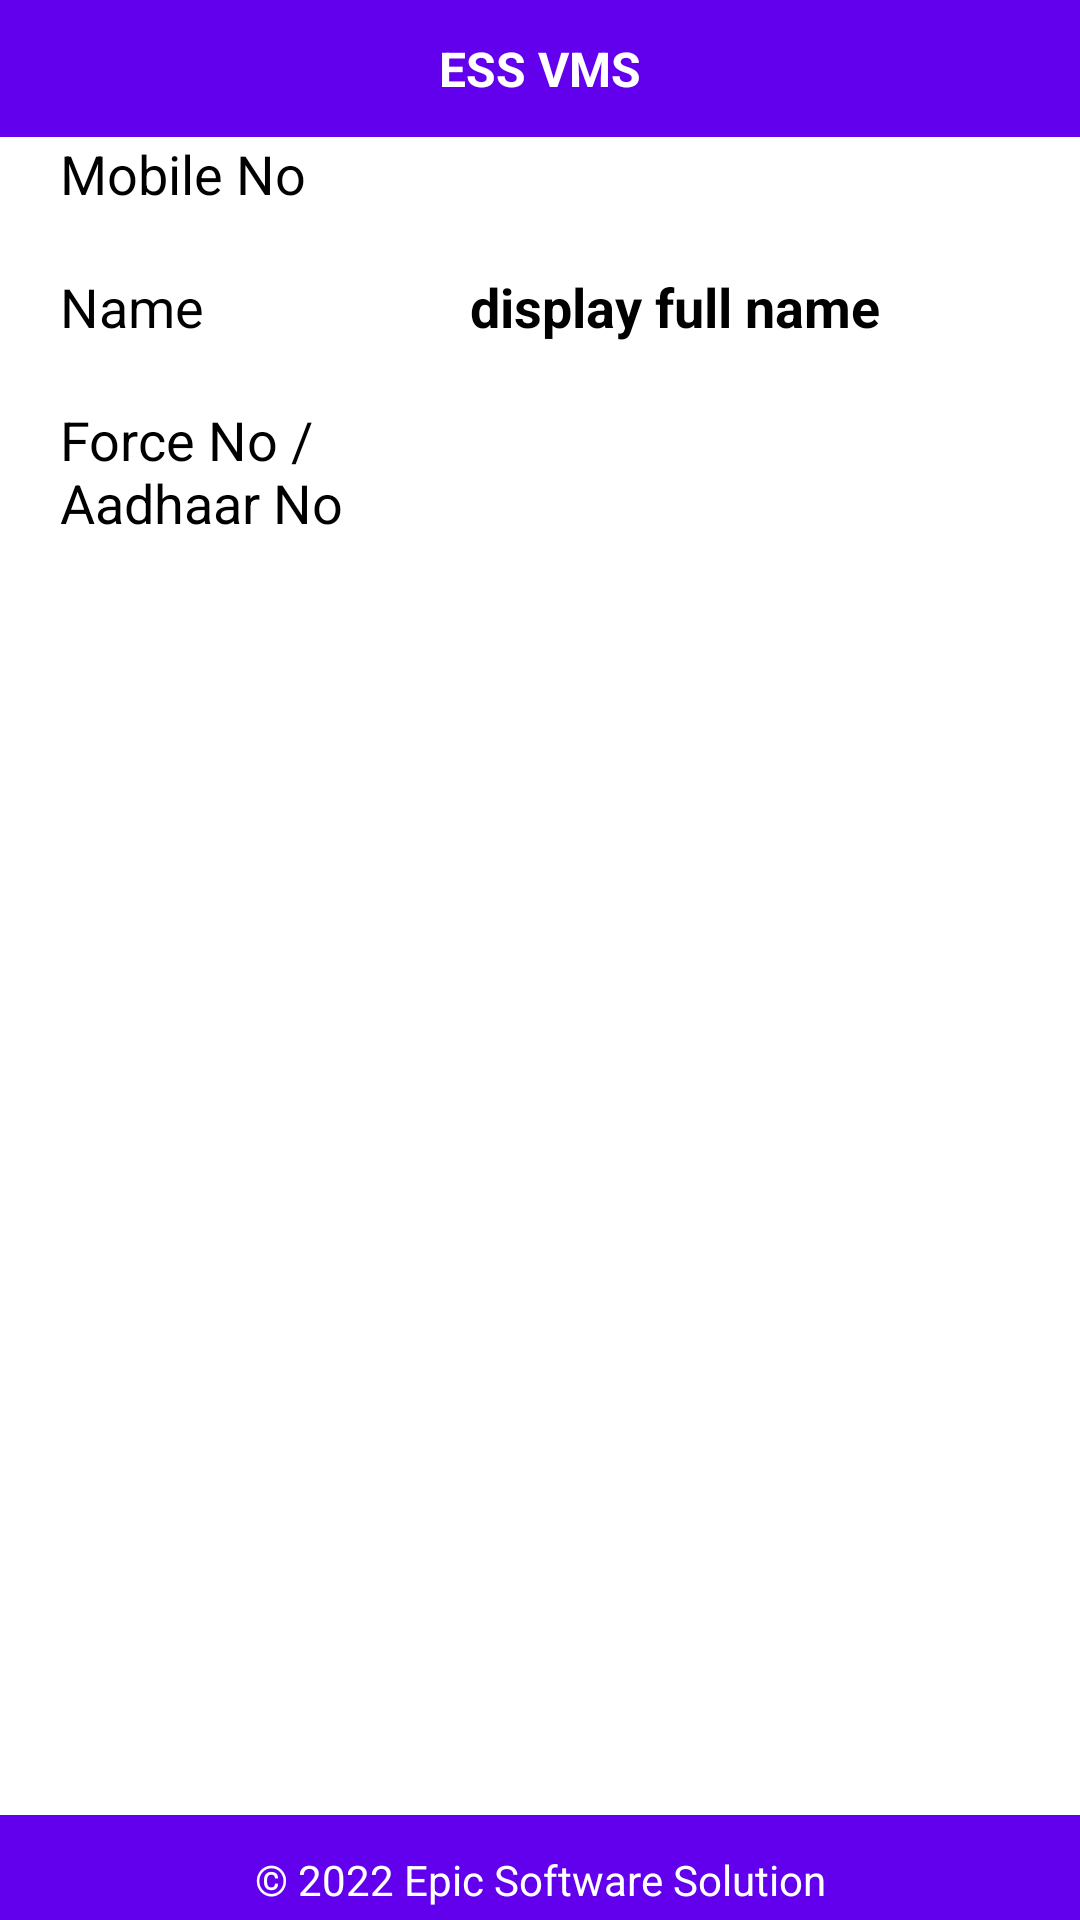

This screen was rendered from an Android layout file. Write that file and the resources it references.
<!-- AndroidManifest.xml: application theme Theme.ESSVMS -->
<!-- res/layout/activity_display_codes.xml -->
<?xml version="1.0" encoding="utf-8"?>
<RelativeLayout xmlns:android="http://schemas.android.com/apk/res/android"
    xmlns:app="http://schemas.android.com/apk/res-auto"
    xmlns:tools="http://schemas.android.com/tools"
    android:layout_width="match_parent"
    android:layout_height="match_parent"
    tools:context=".activities.DisplayCodesActivity">

    <LinearLayout
        android:id="@+id/header"
        android:layout_width="match_parent"
        android:layout_height="wrap_content"
        android:layout_alignParentTop="true"
        android:background="@color/purple_500"
        android:gravity="top|center_horizontal"
        android:orientation="vertical" >
        <include layout="@layout/activity_header"/>
    </LinearLayout>

    <LinearLayout
        android:id="@+id/body"
        android:layout_above="@+id/footer"
        android:layout_below="@id/header"
        android:layout_width="match_parent"
        android:layout_height="wrap_content"
        android:gravity="top|center_horizontal"
        android:orientation="vertical"
        tools:ignore="MissingConstraints">

        <LinearLayout
            android:layout_width="match_parent"
            android:layout_height="wrap_content"
            android:background="@color/white"
            android:gravity="center"
            android:orientation="vertical">
            <ImageView
                android:id="@+id/imageQrcode"
                android:layout_width="242dp"
                android:layout_height="242dp"
                android:layout_column="2"
                android:visibility="gone"
                app:layout_constraintBottom_toBottomOf="parent"
                app:layout_constraintLeft_toLeftOf="parent"
                app:layout_constraintRight_toRightOf="parent"
                app:layout_constraintTop_toTopOf="parent" />

            <ImageView
                android:id="@+id/imageBarcode"
                android:layout_width="242dp"
                android:layout_height="71dp"
                android:layout_column="2"
                android:visibility="gone"
                android:layout_marginTop="40dp"
                android:layout_marginBottom="40dp"
                app:layout_constraintBottom_toBottomOf="parent"
                app:layout_constraintLeft_toLeftOf="parent"
                app:layout_constraintRight_toRightOf="parent"
                app:layout_constraintTop_toTopOf="parent" />
        </LinearLayout>

        <LinearLayout
            android:layout_width="match_parent"
            android:layout_height="wrap_content" >
            <TableLayout
                android:layout_width="match_parent"
                android:layout_height="wrap_content"
                android:paddingLeft="20sp"
                android:layout_weight=".40"
                android:background="@color/white"
                tools:layout_editor_absoluteX="1dp"
                tools:layout_editor_absoluteY="1dp" >

                <TableRow
                    android:layout_width="match_parent"
                    android:layout_height="wrap_content"
                    android:paddingBottom="20sp" >
                    <TextView
                        android:layout_width="120dp"
                        android:layout_height="wrap_content"
                        android:text="@string/mobile_number_text"
                        android:textSize="18sp"
                        android:layout_column="1"
                        android:textColor="@color/black"
                        android:layout_weight=".20"
                        app:layout_constraintBottom_toBottomOf="parent"
                        app:layout_constraintLeft_toLeftOf="parent"
                        app:layout_constraintRight_toRightOf="parent"
                        app:layout_constraintTop_toTopOf="parent" />

                    <TextView
                        android:id="@+id/displayMobileText"
                        android:layout_width="wrap_content"
                        android:layout_height="wrap_content"
                        android:textSize="18sp"
                        android:layout_column="2"
                        android:textStyle="bold"
                        android:textColor="@color/black"
                        android:layout_weight=".80"
                        app:layout_constraintBottom_toBottomOf="parent"
                        app:layout_constraintLeft_toLeftOf="parent"
                        app:layout_constraintRight_toRightOf="parent"
                        app:layout_constraintTop_toTopOf="parent" />
                </TableRow>

                <TableRow
                    android:layout_width="match_parent"
                    android:layout_height="wrap_content"
                    android:paddingBottom="20sp" >
                    <TextView
                        android:layout_width="120dp"
                        android:layout_height="wrap_content"
                        android:text="@string/full_name_text"
                        android:textSize="18sp"
                        android:layout_column="1"
                        android:textColor="@color/black"
                        android:layout_weight=".20"
                        app:layout_constraintBottom_toBottomOf="parent"
                        app:layout_constraintLeft_toLeftOf="parent"
                        app:layout_constraintRight_toRightOf="parent"
                        app:layout_constraintTop_toTopOf="parent" />

                    <TextView
                        android:id="@+id/displayFullNameText"
                        android:layout_width="wrap_content"
                        android:layout_height="wrap_content"
                        android:text="display full name"
                        android:textSize="18sp"
                        android:layout_column="2"
                        android:textStyle="bold"
                        android:textColor="@color/black"
                        android:layout_weight=".80"
                        app:layout_constraintBottom_toBottomOf="parent"
                        app:layout_constraintLeft_toLeftOf="parent"
                        app:layout_constraintRight_toRightOf="parent"
                        app:layout_constraintTop_toTopOf="parent"/>

                </TableRow>

                <TableRow
                    android:layout_width="match_parent"
                    android:layout_height="wrap_content"
                    android:paddingBottom="20sp" >
                    <TextView
                        android:layout_width="120dp"
                        android:layout_height="wrap_content"
                        android:text="@string/user_id_text"
                        android:textSize="18sp"
                        android:layout_column="1"
                        android:textColor="@color/black"
                        android:layout_weight=".20"
                        app:layout_constraintBottom_toBottomOf="parent"
                        app:layout_constraintLeft_toLeftOf="parent"
                        app:layout_constraintRight_toRightOf="parent"
                        app:layout_constraintTop_toTopOf="parent" />

                    <TextView
                        android:id="@+id/displayUserIdText"
                        android:layout_width="wrap_content"
                        android:layout_height="wrap_content"
                        android:textStyle="bold"
                        android:textColor="@color/black"
                        android:textSize="18sp"
                        android:layout_column="2"
                        android:layout_weight=".80"
                        app:layout_constraintBottom_toBottomOf="parent"
                        app:layout_constraintLeft_toLeftOf="parent"
                        app:layout_constraintRight_toRightOf="parent"
                        app:layout_constraintTop_toTopOf="parent"/>
                </TableRow>
            </TableLayout>
        </LinearLayout>


    </LinearLayout>



    <LinearLayout
        android:id="@+id/footer"
        android:layout_width="match_parent"
        android:layout_height="wrap_content"
        android:layout_alignParentBottom="true"
        android:background="@color/purple_500"
        android:orientation="vertical">
        <include layout="@layout/activity_footer"/>
    </LinearLayout>

</RelativeLayout>
<!-- res/layout/activity_header.xml (included above) -->
<?xml version="1.0" encoding="utf-8"?>
<androidx.constraintlayout.widget.ConstraintLayout xmlns:android="http://schemas.android.com/apk/res/android"
    xmlns:app="http://schemas.android.com/apk/res-auto"
    xmlns:tools="http://schemas.android.com/tools"
    android:layout_width="match_parent"
    android:layout_height="match_parent"
    tools:context=".activities.HeaderActivity">

    <RelativeLayout
        xmlns:android="http://schemas.android.com/apk/res/android"
        xmlns:tools="http://schemas.android.com/tools"
        android:layout_width="match_parent"
        android:layout_height="match_parent"
        android:padding="2dp"
        tools:context=".activities.HeaderActivity">

        <TextView
            android:layout_width="match_parent"
            android:layout_height="wrap_content"
            android:gravity="center"
            android:textColor="@color/white"
            android:textStyle="bold"
            android:padding="4dp"
            android:text="@string/header_text"
            android:layout_margin="6sp"
            android:textSize="16sp" />

    </RelativeLayout>
</androidx.constraintlayout.widget.ConstraintLayout>
<!-- res/layout/activity_footer.xml (included above) -->
<?xml version="1.0" encoding="utf-8"?>
<androidx.constraintlayout.widget.ConstraintLayout xmlns:android="http://schemas.android.com/apk/res/android"
    xmlns:app="http://schemas.android.com/apk/res-auto"
    xmlns:tools="http://schemas.android.com/tools"
    android:layout_width="match_parent"
    android:layout_height="match_parent"
    android:layout_alignParentBottom="true"
    tools:context=".activities.FooterActivity">

    <RelativeLayout
        xmlns:android="http://schemas.android.com/apk/res/android"
        xmlns:tools="http://schemas.android.com/tools"
        android:layout_width="match_parent"
        android:layout_height="match_parent"
        android:padding="2dp"
        tools:context=".activities.FooterActivity" >

        <TextView
            android:layout_width="match_parent"
            android:layout_height="wrap_content"
            android:layout_marginTop="8dp"
            android:gravity="center"
            android:textColor="@color/white"
            android:padding="2dp"
            android:text="@string/footer_text"
            android:textSize="14sp"
            tools:ignore="MissingConstraints" />

    </RelativeLayout>

</androidx.constraintlayout.widget.ConstraintLayout>
<!-- resources referenced by this layout -->
<resources>
  <string name="footer_text">© 2022 Epic Software Solution</string>
  <string name="full_name_text">Name</string>
  <string name="header_text">ESS VMS</string>
  <string name="mobile_number_text">Mobile No</string>
  <string name="user_id_text">Force No / Aadhaar No</string>
  <style name="Theme.ESSVMS" parent="Theme.MaterialComponents.DayNight.DarkActionBar">
          
          <item name="colorPrimary">@color/purple_500</item>
          <item name="colorPrimaryVariant">@color/purple_700</item>
          <item name="colorOnPrimary">@color/white</item>
          
          <item name="colorSecondary">@color/teal_200</item>
          <item name="colorSecondaryVariant">@color/teal_700</item>
          <item name="colorOnSecondary">@color/black</item>
          
          <item name="android:statusBarColor" tools:targetApi="l">?attr/colorPrimaryVariant</item>
          
      </style>
  <!-- not gathered from this repository: default colours our renderer supplied (Android Studio template values) -->
  <color name="purple_500">#FF6200EE</color>
  <color name="purple_700">#FF3700B3</color>
  <color name="teal_200">#FF03DAC5</color>
  <color name="teal_700">#FF018786</color>
  <color name="black">#FF000000</color>
  <color name="white">#FFFFFFFF</color>
</resources>
